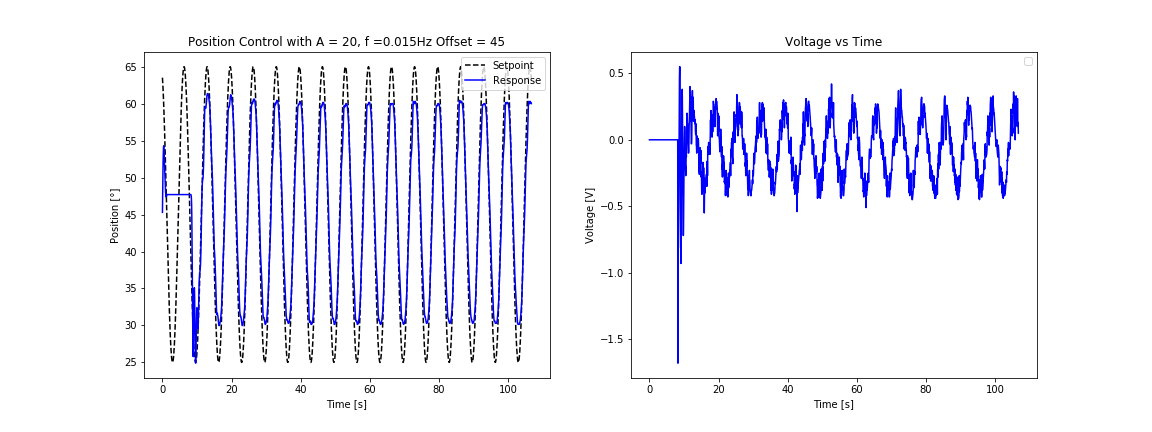

Source data for this figure (header and first rows):
0.015 Hz, , , 
0, 63.51, 45.3, 0
0.05957, 63.05, 47.85, 0
0.1238, 62.5, 50.25, 0
0.1867, 61.89, 52.2, 0
0.2481, 61.25, 53.4, 0
0.3116, 60.51, 54.15, 0
0.373, 59.76, 54.3, 0
0.4372, 58.92, 53.85, 0
0.4972, 58.09, 53.25, 0
0.5603, 57.15, 52.5, 0
0.622, 56.22, 51.6, 0
0.6846, 55.22, 50.7, 0
0.7495, 54.16, 49.8, 0
0.8126, 53.08, 48.9, 0
0.8752, 51.99, 48.3, 0
0.9365, 50.9, 47.85, 0
0.9978, 49.78, 47.4, 0
1.06, 48.66, 47.4, 0
1.123, 47.46, 47.4, 0
1.185, 46.32, 47.55, 0
1.246, 45.13, 47.55, 0
1.31, 43.95, 47.7, 0
1.374, 42.72, 47.7, 0
1.437, 41.59, 47.7, 0
1.499, 40.42, 47.7, 0
1.559, 39.33, 47.7, 0
1.622, 38.2, 47.7, 0
1.684, 37.11, 47.7, 0
1.747, 36.04, 47.7, 0
1.809, 35.01, 47.7, 0
1.871, 34.03, 47.7, 0
1.934, 33.04, 47.7, 0
1.996, 32.13, 47.7, 0
2.061, 31.21, 47.7, 0
2.122, 30.4, 47.7, 0
2.184, 29.62, 47.7, 0
2.249, 28.88, 47.7, 0
2.31, 28.22, 47.7, 0
2.372, 27.62, 47.7, 0
2.433, 27.08, 47.7, 0
2.496, 26.58, 47.7, 0
2.56, 26.15, 47.7, 0
2.621, 25.79, 47.7, 0
2.683, 25.5, 47.7, 0
2.745, 25.27, 47.7, 0
2.808, 25.11, 47.7, 0
2.871, 25.02, 47.7, 0
2.935, 25, 47.7, 0
2.997, 25.05, 47.7, 0
3.058, 25.17, 47.7, 0
3.12, 25.35, 47.7, 0
3.183, 25.61, 47.7, 0
3.246, 25.93, 47.7, 0
3.308, 26.32, 47.7, 0
3.372, 26.79, 47.7, 0
3.433, 27.29, 47.7, 0
3.496, 27.86, 47.7, 0
3.559, 28.51, 47.7, 0
3.622, 29.21, 47.7, 0
3.683, 29.94, 47.7, 0
... 1,641 more rows
